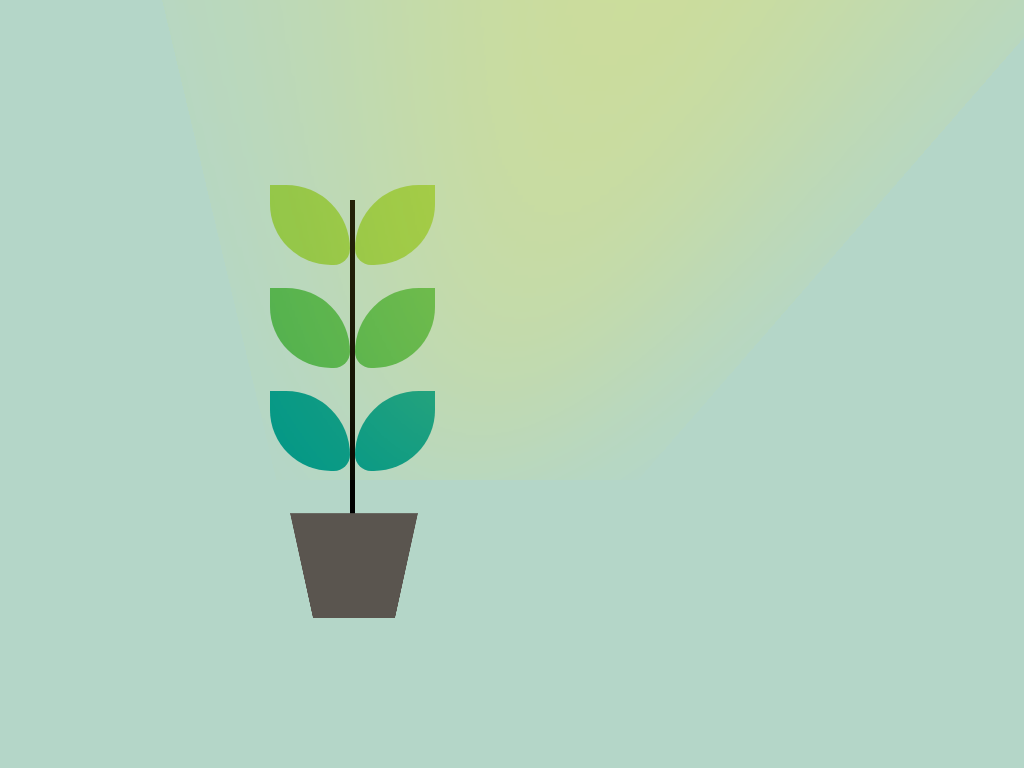

Give the HTML and CSS whose rendering is this image.

<head>
    <style>
body {
    margin-top: 200px;
    margin-left: 350px;
    background: #B4D6C8;
}

.plant {
    width: 5px;
    height: 314px;
    background-color: black;
}

.plant:before {
    content: '';
    display: inline-block;
    width: 100px;
    height: 100px;
    transform: perspective(1em) rotateX(-4deg);
    margin-top: 327px;
    margin-left: -46px;
    background-color: #5A554F;
    box-shadow: 78px -190px 140px #FFEB3B;
}

.plant:after {
    content: '';
    display: block;
    width: 80px;
    height: 80px;
    background-color: #4CAF50;
    border-radius: 0px 91px 23px 87px;
    box-shadow: 0px -103px 0 #8BC34A, 0px 103px 0 #009688;
    -webkit-box-reflect: right 5px;
    margin-top: -339px;
    margin-left: -80px;
}

    </style>
    <body>
        <div class="plant"></div>
    </body>
</head>
